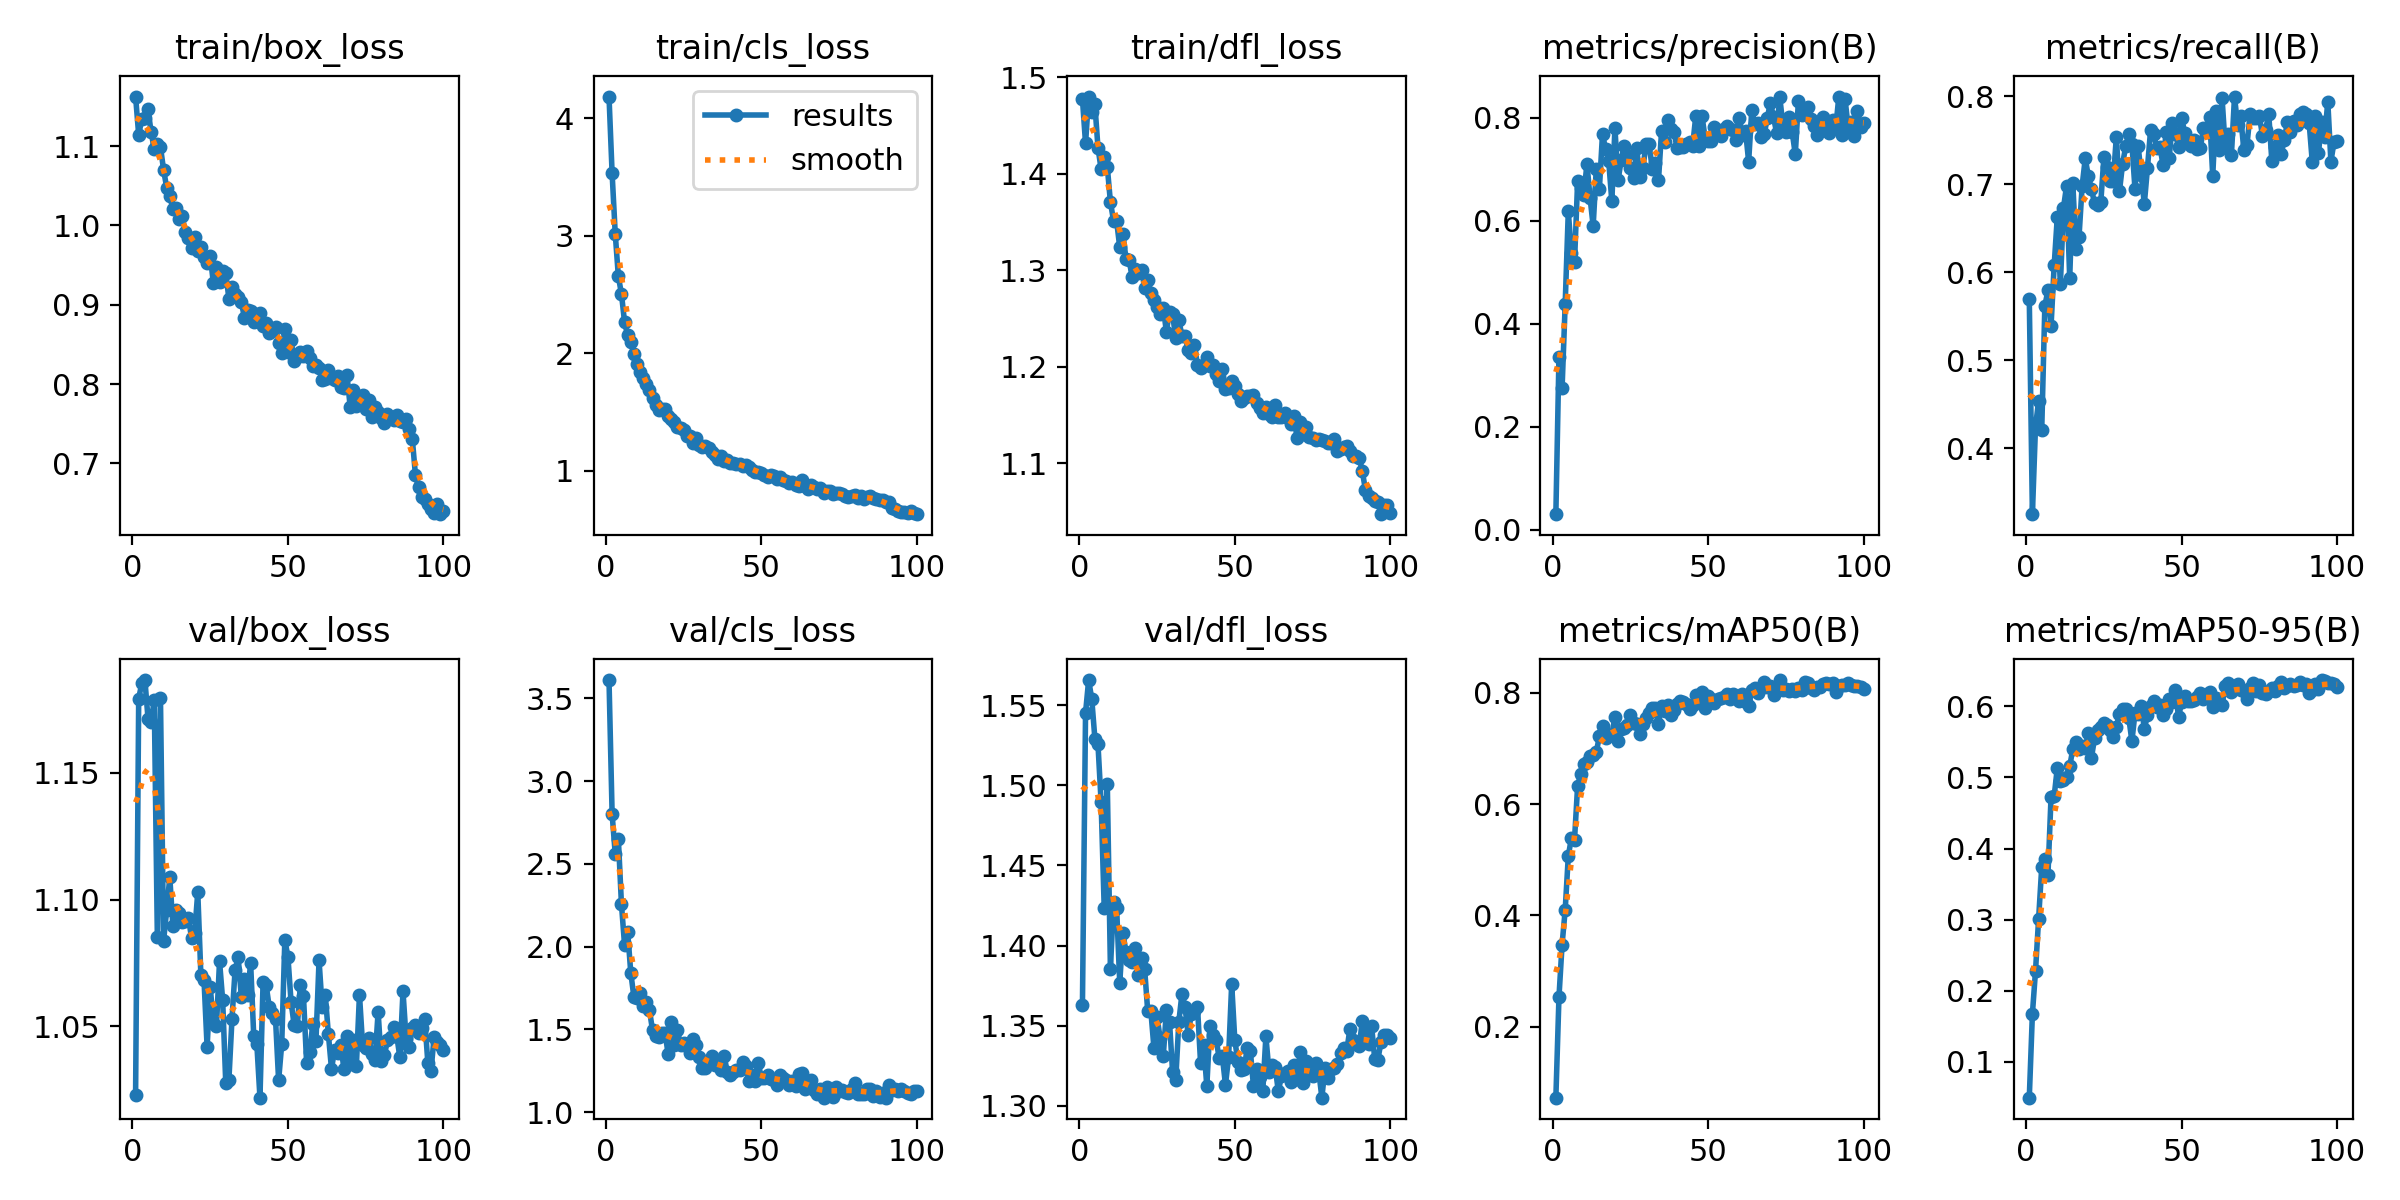

The data file committed next to this chart (first rows):
epoch, train/box_loss, train/cls_loss, train/dfl_loss, metrics/precision(B), metrics/recall(B), metrics/mAP50(B), metrics/mAP50-95(B), val/box_loss, val/cls_loss, val/dfl_loss, lr/pg0, lr/pg1, lr/pg2
1, 1.163, 4.187, 1.478, 0.0301, 0.5694, 0.072, 0.04974, 1.023, 3.611, 1.363, 9.9839e-05, 9.9839e-05, 9.9839e-05
2, 1.114, 3.531, 1.431, 0.3363, 0.3251, 0.2531, 0.1675, 1.179, 2.801, 1.545, 0.0001989, 0.0001989, 0.0001989
3, 1.134, 3.02, 1.48, 0.2748, 0.4246, 0.3474, 0.2277, 1.185, 2.56, 1.566, 0.0002959, 0.0002959, 0.0002959
4, 1.136, 2.657, 1.464, 0.4388, 0.4538, 0.4096, 0.3012, 1.187, 2.652, 1.554, 0.000294, 0.000294, 0.000294
5, 1.146, 2.505, 1.472, 0.6186, 0.4202, 0.5066, 0.3738, 1.171, 2.256, 1.529, 0.000294, 0.000294, 0.000294
6, 1.117, 2.267, 1.427, 0.537, 0.5614, 0.5392, 0.3855, 1.17, 2.01, 1.526, 0.000291, 0.000291, 0.000291
7, 1.096, 2.152, 1.405, 0.5194, 0.5794, 0.5361, 0.3629, 1.179, 2.091, 1.49, 0.000288, 0.000288, 0.000288
8, 1.103, 2.095, 1.418, 0.6771, 0.5388, 0.6331, 0.4728, 1.085, 1.842, 1.424, 0.000285, 0.000285, 0.000285
9, 1.099, 1.992, 1.407, 0.6631, 0.6076, 0.6541, 0.4737, 1.179, 1.696, 1.501, 0.000282, 0.000282, 0.000282
10, 1.07, 1.906, 1.371, 0.6508, 0.6621, 0.6731, 0.5129, 1.084, 1.691, 1.385, 0.000279, 0.000279, 0.000279
11, 1.048, 1.843, 1.351, 0.7113, 0.5859, 0.6758, 0.4952, 1.096, 1.72, 1.427, 0.000276, 0.000276, 0.000276
12, 1.037, 1.794, 1.351, 0.6445, 0.6729, 0.6864, 0.4967, 1.109, 1.639, 1.423, 0.000273, 0.000273, 0.000273
13, 1.021, 1.738, 1.324, 0.5899, 0.6983, 0.6884, 0.5002, 1.09, 1.663, 1.377, 0.00027, 0.00027, 0.00027
14, 1.022, 1.685, 1.338, 0.7015, 0.5929, 0.6929, 0.5157, 1.096, 1.618, 1.408, 0.000267, 0.000267, 0.000267
15, 1.008, 1.619, 1.312, 0.6622, 0.7011, 0.7227, 0.5398, 1.095, 1.494, 1.396, 0.000264, 0.000264, 0.000264
16, 1.012, 1.559, 1.31, 0.7689, 0.6264, 0.741, 0.55, 1.091, 1.461, 1.391, 0.000261, 0.000261, 0.000261
17, 0.9911, 1.516, 1.293, 0.7388, 0.6404, 0.7189, 0.5397, 1.092, 1.452, 1.39, 0.000258, 0.000258, 0.000258
18, 0.9844, 1.53, 1.302, 0.7157, 0.698, 0.7245, 0.5438, 1.093, 1.478, 1.399, 0.000255, 0.000255, 0.000255
19, 0.9715, 1.527, 1.297, 0.638, 0.7291, 0.7247, 0.5418, 1.085, 1.481, 1.382, 0.000252, 0.000252, 0.000252
20, 0.9854, 1.466, 1.301, 0.7802, 0.7087, 0.757, 0.5624, 1.087, 1.353, 1.392, 0.000249, 0.000249, 0.000249
21, 0.9682, 1.439, 1.282, 0.6785, 0.6942, 0.7133, 0.5279, 1.103, 1.545, 1.385, 0.000246, 0.000246, 0.000246
22, 0.9726, 1.419, 1.289, 0.7175, 0.6781, 0.7342, 0.5553, 1.07, 1.403, 1.359, 0.000243, 0.000243, 0.000243
23, 0.9607, 1.371, 1.276, 0.7463, 0.6758, 0.7374, 0.5671, 1.068, 1.497, 1.359, 0.00024, 0.00024, 0.00024
24, 0.953, 1.366, 1.27, 0.7287, 0.6795, 0.7424, 0.5704, 1.042, 1.407, 1.336, 0.000237, 0.000237, 0.000237
25, 0.9618, 1.346, 1.262, 0.7023, 0.7306, 0.7594, 0.5766, 1.066, 1.42, 1.355, 0.000234, 0.000234, 0.000234
26, 0.9278, 1.295, 1.254, 0.683, 0.7191, 0.7467, 0.5737, 1.051, 1.402, 1.342, 0.000231, 0.000231, 0.000231
27, 0.9469, 1.296, 1.261, 0.7409, 0.7036, 0.7449, 0.5673, 1.05, 1.359, 1.331, 0.000228, 0.000228, 0.000228
28, 0.9288, 1.233, 1.236, 0.6853, 0.7038, 0.7257, 0.5564, 1.076, 1.442, 1.359, 0.000225, 0.000225, 0.000225
29, 0.9429, 1.276, 1.257, 0.7026, 0.7539, 0.7444, 0.5704, 1.06, 1.404, 1.353, 0.000222, 0.000222, 0.000222
30, 0.9405, 1.221, 1.254, 0.7494, 0.6919, 0.7557, 0.5898, 1.028, 1.331, 1.321, 0.000219, 0.000219, 0.000219
31, 0.9076, 1.202, 1.229, 0.7484, 0.7227, 0.7632, 0.5956, 1.029, 1.266, 1.316, 0.000216, 0.000216, 0.000216
32, 0.9222, 1.208, 1.248, 0.701, 0.7427, 0.773, 0.5958, 1.053, 1.264, 1.352, 0.000213, 0.000213, 0.000213
33, 0.9133, 1.19, 1.232, 0.7131, 0.7573, 0.7725, 0.5838, 1.072, 1.293, 1.37, 0.00021, 0.00021, 0.00021
34, 0.9094, 1.163, 1.232, 0.6786, 0.7456, 0.744, 0.551, 1.077, 1.339, 1.362, 0.000207, 0.000207, 0.000207
35, 0.904, 1.136, 1.217, 0.7747, 0.694, 0.7768, 0.5905, 1.062, 1.286, 1.344, 0.000204, 0.000204, 0.000204
36, 0.8832, 1.098, 1.215, 0.753, 0.7433, 0.7683, 0.5886, 1.069, 1.298, 1.357, 0.000201, 0.000201, 0.000201
37, 0.8936, 1.123, 1.223, 0.7957, 0.7106, 0.7786, 0.6002, 1.062, 1.257, 1.359, 0.000198, 0.000198, 0.000198
38, 0.8923, 1.083, 1.202, 0.7793, 0.6775, 0.7594, 0.5688, 1.075, 1.341, 1.362, 0.000195, 0.000195, 0.000195
39, 0.8781, 1.092, 1.199, 0.7723, 0.7182, 0.7686, 0.5871, 1.046, 1.245, 1.327, 0.000192, 0.000192, 0.000192
40, 0.8829, 1.065, 1.202, 0.7408, 0.7609, 0.7792, 0.6005, 1.043, 1.227, 1.338, 0.000189, 0.000189, 0.000189
41, 0.8891, 1.068, 1.21, 0.7427, 0.7569, 0.7857, 0.6075, 1.022, 1.242, 1.312, 0.000186, 0.000186, 0.000186
42, 0.8729, 1.056, 1.201, 0.7436, 0.7411, 0.7833, 0.5985, 1.067, 1.256, 1.35, 0.000183, 0.000183, 0.000183
43, 0.8766, 1.056, 1.202, 0.7494, 0.7425, 0.78, 0.6012, 1.066, 1.256, 1.345, 0.00018, 0.00018, 0.00018
44, 0.8643, 1.037, 1.193, 0.754, 0.7222, 0.7707, 0.5884, 1.057, 1.305, 1.341, 0.000177, 0.000177, 0.000177
45, 0.8675, 1.045, 1.185, 0.7463, 0.7593, 0.7782, 0.5966, 1.055, 1.278, 1.33, 0.000174, 0.000174, 0.000174
46, 0.8718, 1.036, 1.198, 0.8038, 0.7299, 0.7956, 0.6108, 1.053, 1.187, 1.331, 0.000171, 0.000171, 0.000171
47, 0.8523, 1.01, 1.177, 0.7445, 0.7697, 0.7836, 0.6065, 1.029, 1.225, 1.313, 0.000168, 0.000168, 0.000168
48, 0.8393, 0.9922, 1.177, 0.803, 0.7573, 0.8013, 0.6223, 1.043, 1.186, 1.33, 0.000165, 0.000165, 0.000165
49, 0.8689, 0.9913, 1.186, 0.7611, 0.7426, 0.7735, 0.5845, 1.084, 1.295, 1.376, 0.000162, 0.000162, 0.000162
50, 0.8402, 0.9828, 1.18, 0.7542, 0.7748, 0.7948, 0.6065, 1.077, 1.208, 1.341, 0.000159, 0.000159, 0.000159
51, 0.8552, 0.9624, 1.172, 0.7559, 0.758, 0.7893, 0.6142, 1.06, 1.207, 1.328, 0.000156, 0.000156, 0.000156
52, 0.8295, 0.9487, 1.164, 0.7815, 0.7496, 0.7817, 0.6076, 1.05, 1.226, 1.322, 0.000153, 0.000153, 0.000153
53, 0.8345, 0.9619, 1.167, 0.7773, 0.7437, 0.7894, 0.6078, 1.05, 1.199, 1.323, 0.00015, 0.00015, 0.00015
54, 0.8407, 0.9545, 1.169, 0.7648, 0.7496, 0.791, 0.6095, 1.066, 1.195, 1.336, 0.000147, 0.000147, 0.000147
55, 0.8349, 0.9258, 1.17, 0.7786, 0.7399, 0.7928, 0.6136, 1.062, 1.163, 1.334, 0.000144, 0.000144, 0.000144
56, 0.8413, 0.9474, 1.171, 0.7844, 0.741, 0.7983, 0.6184, 1.036, 1.225, 1.312, 0.000141, 0.000141, 0.000141
57, 0.8334, 0.9172, 1.163, 0.7782, 0.7633, 0.7896, 0.6096, 1.04, 1.205, 1.323, 0.000138, 0.000138, 0.000138
58, 0.8228, 0.9155, 1.158, 0.7758, 0.7587, 0.7988, 0.6178, 1.051, 1.193, 1.318, 0.000135, 0.000135, 0.000135
59, 0.8235, 0.8933, 1.152, 0.7568, 0.7761, 0.7952, 0.6205, 1.044, 1.162, 1.309, 0.000132, 0.000132, 0.000132
60, 0.8199, 0.9012, 1.159, 0.8002, 0.7093, 0.7859, 0.5993, 1.076, 1.186, 1.343, 0.000129, 0.000129, 0.000129
... 40 more rows
